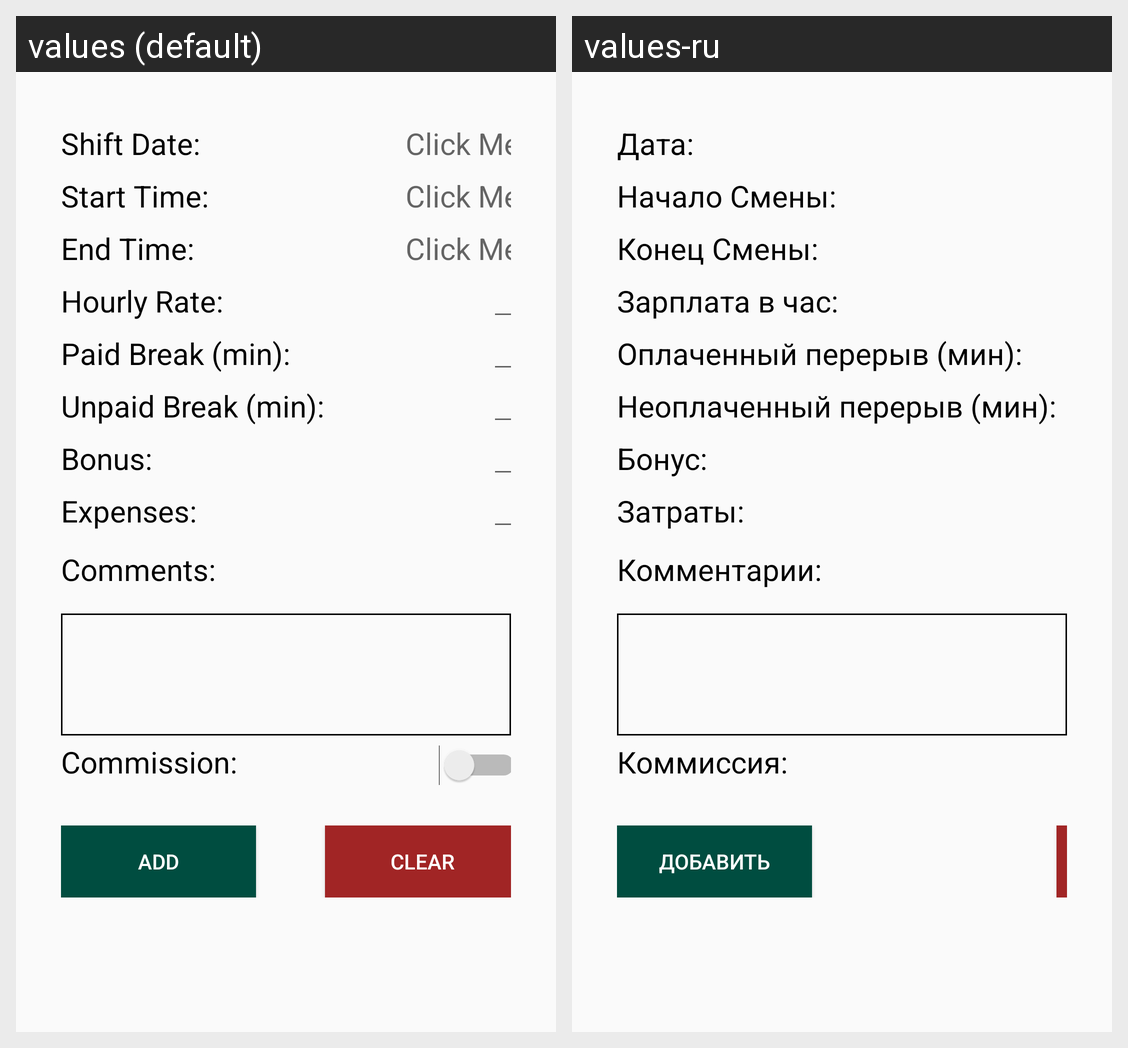

Strings drawn on this Android screen and how each of the app's shown locales translates them:
Android screen res/layout/fragment_add_shift.xml rendered under 2 locales, left to right: values (default), values-ru. Device: Nexus 5 (rendered at 1080×1920; each locale shown at half size, 540×960, under a caption strip naming it); theme AppTheme.
Strings drawn on this screen, with the default value and each locale's value (text and hints the layout hard-codes, and strings that could not be matched under every locale, appear in the picture but are not listed):

add_shift_shift_date
  values: Shift Date:
  values-ru: Дата:

start_time_label
  values: Start Time:
  values-ru: Начало Смены:

end_time_label
  values: End Time:
  values-ru: Конец Смены:

hourly_rate_label
  values: Hourly Rate:
  values-ru: Зарплата в час:

paid_break_duration
  values: Paid Break (min):
  values-ru: Оплаченный перерыв (мин):

unpaid_break_duration
  values: Unpaid Break (min):
  values-ru: Неоплаченный перерыв (мин):

bonus_amount
  values: Bonus:
  values-ru: Бонус:

expenses_amount
  values: Expenses:
  values-ru: Затраты:

comments_new_shift
  values: Comments:
  values-ru: Комментарии:

commission_label
  values: Commission:
  values-ru: Коммиссия:

add_button
  values: Add
  values-ru: Добавить

clear_button
  values: Clear
  values-ru: Очистить
